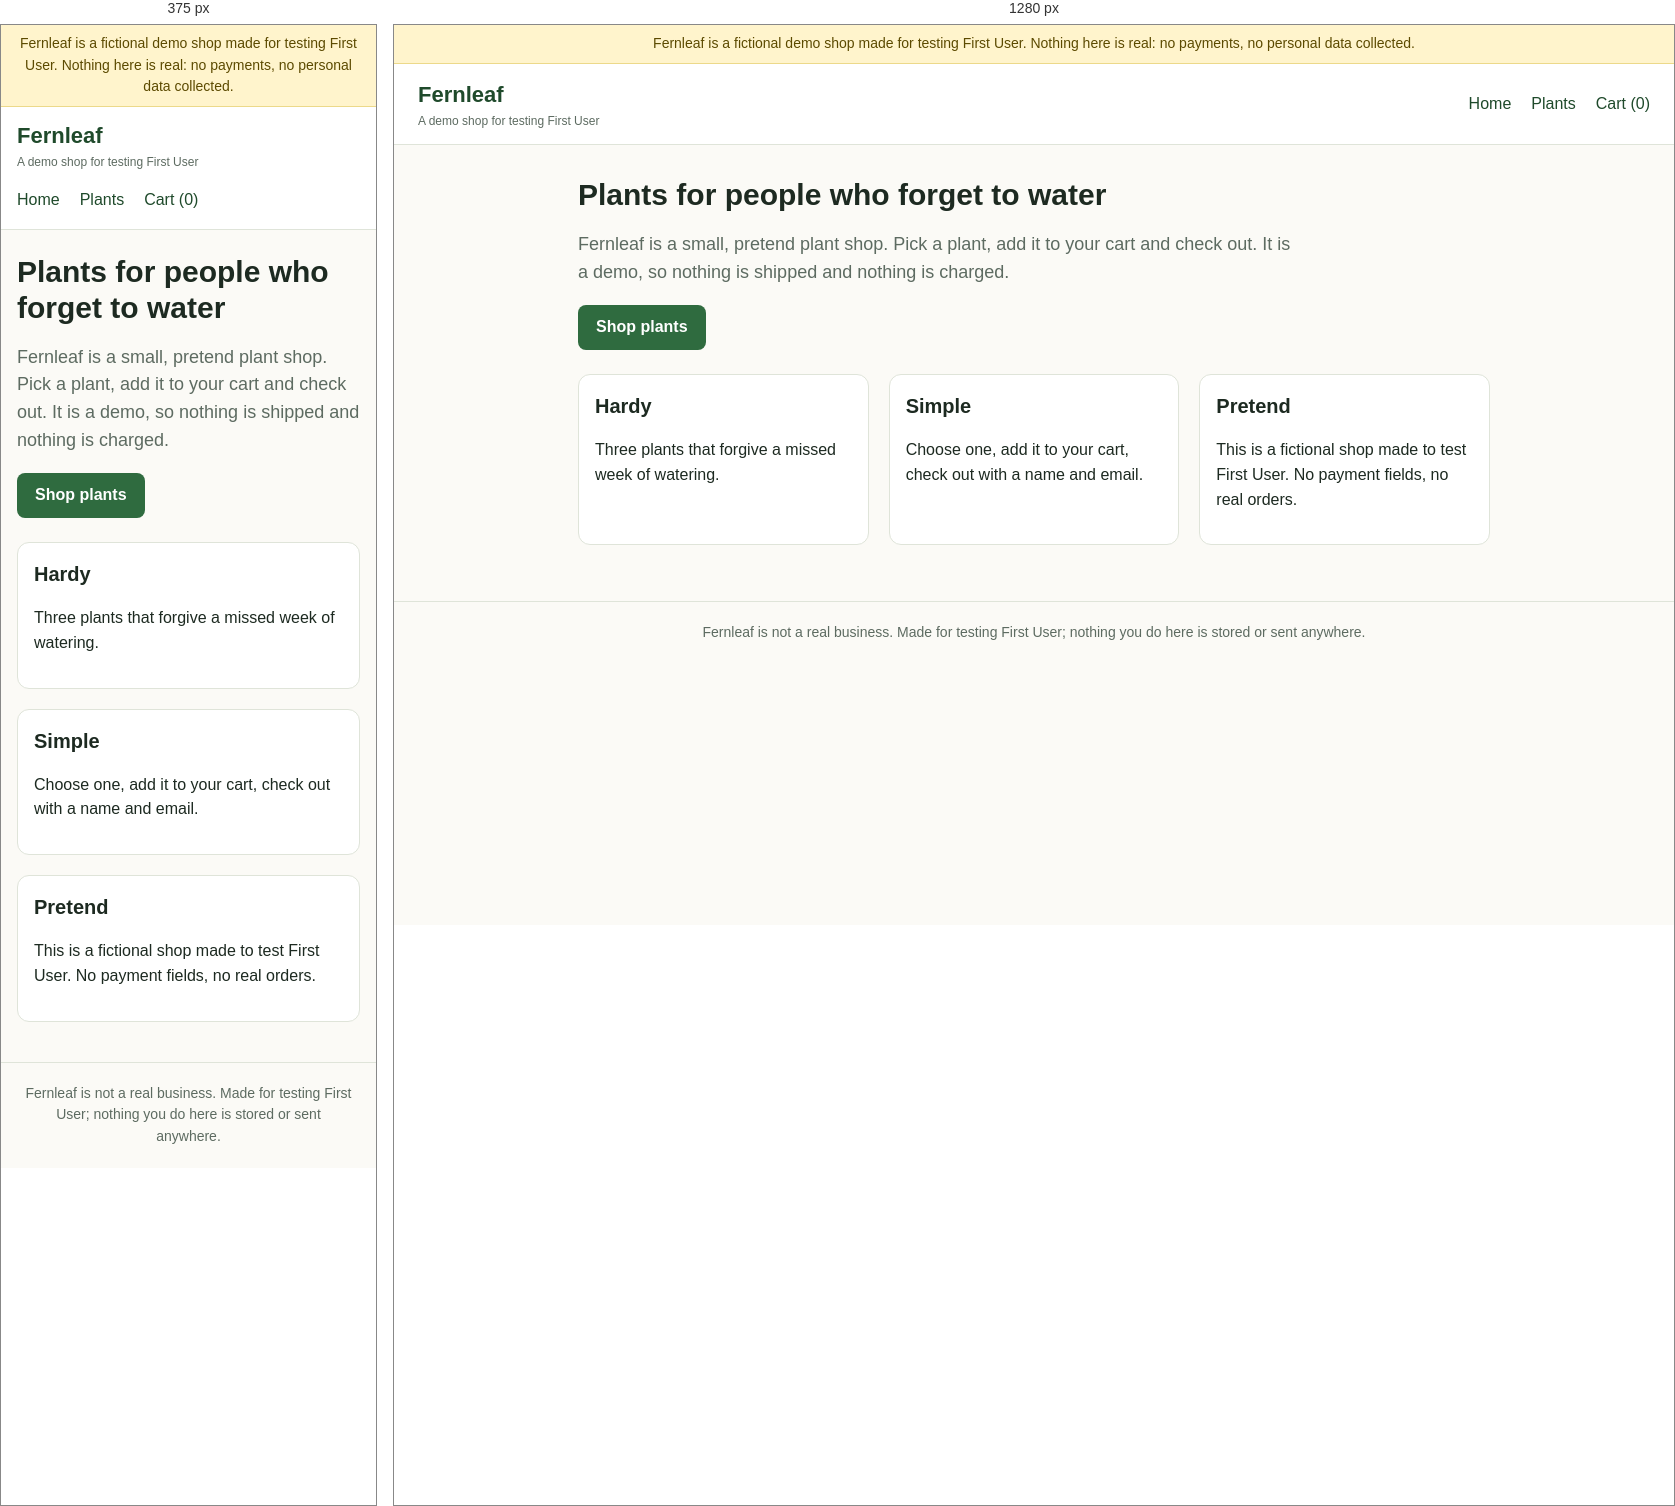
Rendered at 375 px and 1280 px, left to right.

<!-- file: index.html -->
<!doctype html>
<html lang="en">
<head>
  <meta charset="utf-8">
  <meta name="viewport" content="width=device-width, initial-scale=1">
  <meta name="robots" content="noindex">
  <title>Plants for people who forget to water | Fernleaf (demo shop)</title>
  <meta name="description" content="Fernleaf is a fictional demo shop made for testing First User. Nothing here is real.">
  <link rel="stylesheet" href="style.css">
</head>
<body>
  <div class="demo-banner">Fernleaf is a fictional demo shop made for testing First User. Nothing here is real: no payments, no personal data collected.</div>
  <header class="site">
    <a class="brand" href="index.html">Fernleaf<small>A demo shop for testing First User</small></a>
    <nav class="main" aria-label="Main">
      <a href="index.html">Home</a>
      <a href="products.html">Plants</a>
      <a href="cart.html">Cart (<span data-cart-count>0</span>)</a>
    </nav>
  </header>
  <main>
    <h1>Plants for people who forget to water</h1>
    <p class="lead">Fernleaf is a small, pretend plant shop. Pick a plant, add it to your cart and check out. It is a demo, so nothing is shipped and nothing is charged.</p>
    <p><a class="button" href="products.html">Shop plants</a></p>
    <div class="grid">
      <div class="card"><h2>Hardy</h2><p>Three plants that forgive a missed week of watering.</p></div>
      <div class="card"><h2>Simple</h2><p>Choose one, add it to your cart, check out with a name and email.</p></div>
      <div class="card"><h2>Pretend</h2><p>This is a fictional shop made to test First User. No payment fields, no real orders.</p></div>
    </div>
  </main>
  <footer class="site">
    Fernleaf is not a real business. Made for testing First User; nothing you do here is stored or sent anywhere.
  </footer>
  <script src="shop.js"></script>
</body>
</html>


/* @media block from style.css */
@media (max-width: 640px) { .product { grid-template-columns: 1fr; } header.site { padding: 12px 16px; } main { padding: 24px 16px 40px; } }